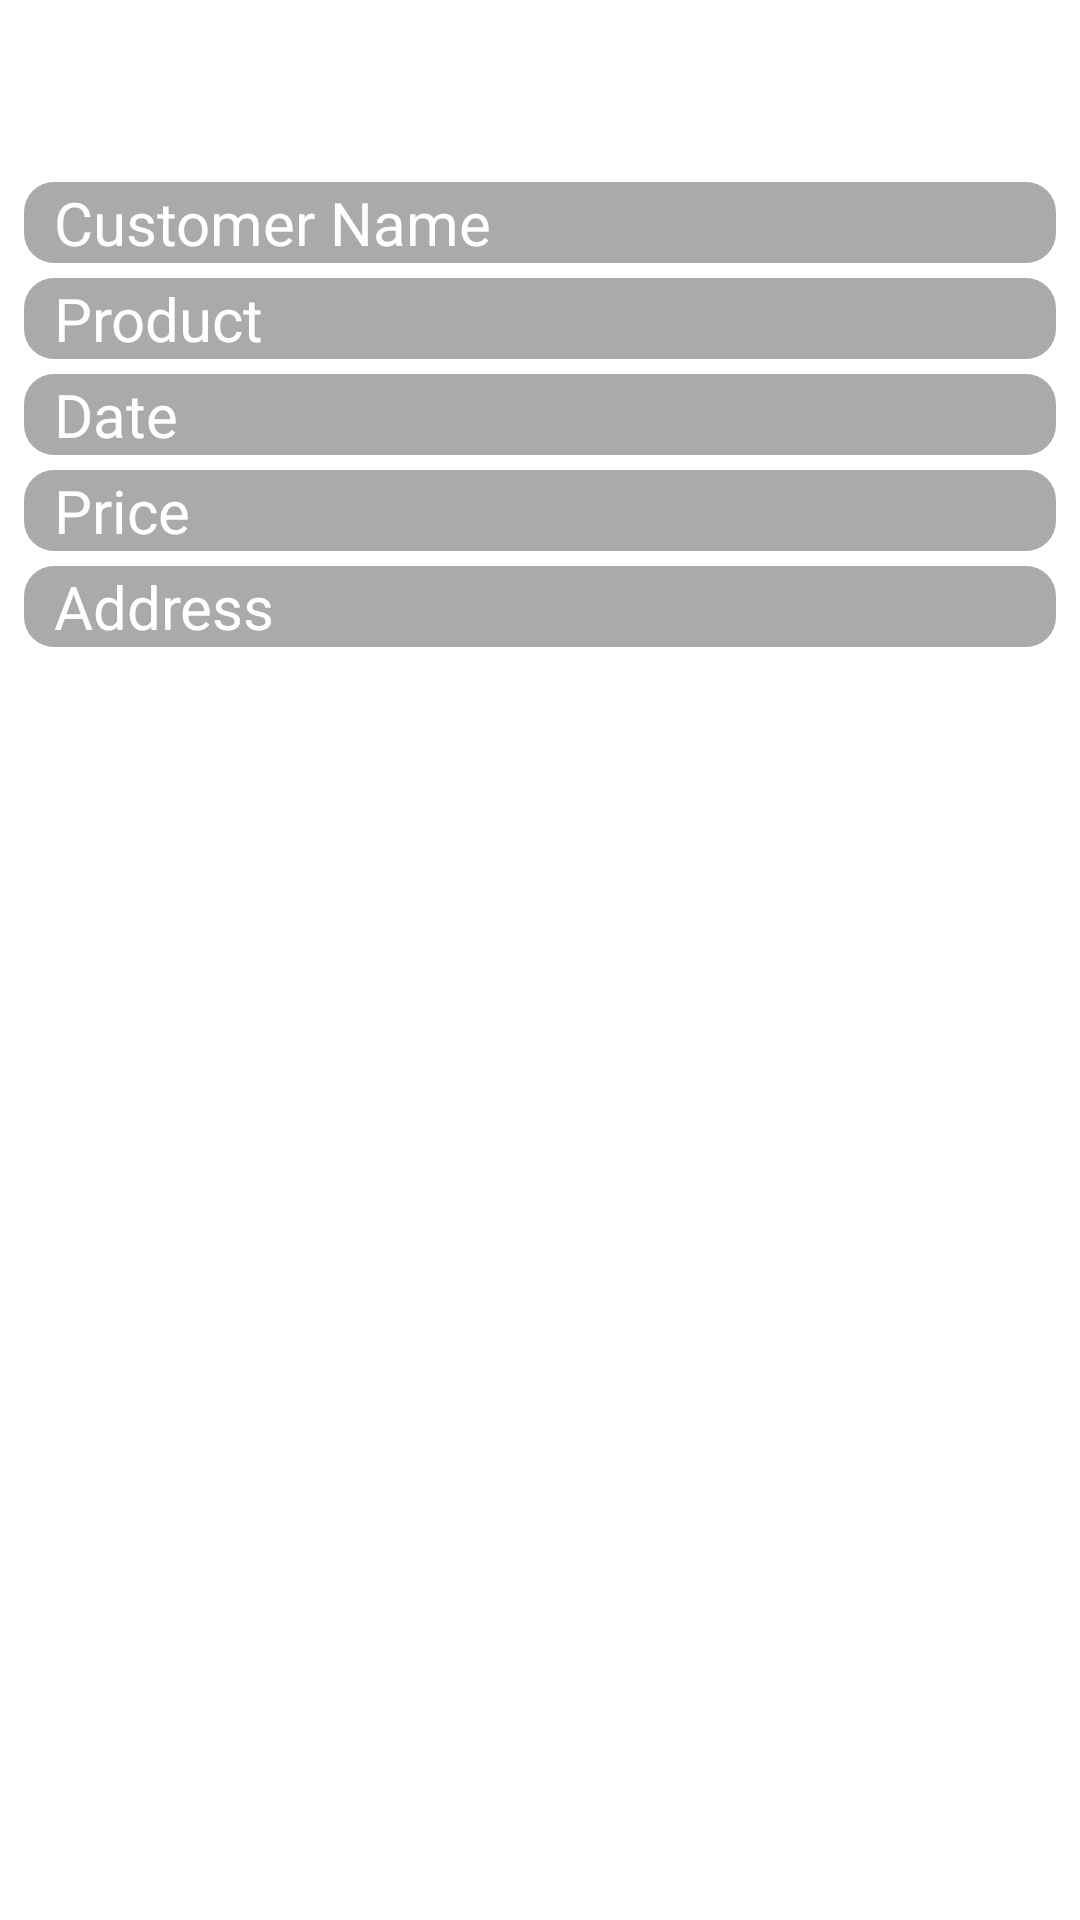

The Android layout XML behind this screen, and the referenced resources:
<!-- AndroidManifest.xml: application theme Theme.Exam -->
<!-- res/layout/orders_list.xml -->
<?xml version="1.0" encoding="utf-8"?>
<androidx.constraintlayout.widget.ConstraintLayout
    xmlns:android="http://schemas.android.com/apk/res/android"
    xmlns:app="http://schemas.android.com/apk/res-auto"
    xmlns:tools="http://schemas.android.com/tools"
    android:layout_width="match_parent"
    android:layout_height="200dp"
    android:padding="8dp">

    <TextView
        android:textColor="@color/white"
        android:paddingLeft="10dp"
        android:background="@drawable/orders"
        android:textSize="20sp"
        android:id="@+id/customerNameTextView"
        android:layout_width="0dp"
        android:layout_height="wrap_content"
        android:text="Customer Name"
        app:layout_constraintBottom_toBottomOf="parent"
        app:layout_constraintEnd_toEndOf="parent"
        app:layout_constraintHorizontal_bias="1.0"
        app:layout_constraintStart_toStartOf="parent"
        app:layout_constraintTop_toTopOf="parent"
        app:layout_constraintVertical_bias="0.088" />

    <TextView
        android:textColor="@color/white"
        android:paddingLeft="10dp"
        android:background="@drawable/orders"
        android:textSize="20sp"
        android:id="@+id/productTextView"
        android:layout_width="0dp"
        android:layout_height="wrap_content"
        android:layout_marginTop="5dp"
        android:text="Product"
        app:layout_constraintBottom_toBottomOf="parent"
        app:layout_constraintEnd_toEndOf="parent"
        app:layout_constraintHorizontal_bias="1.0"
        app:layout_constraintStart_toStartOf="parent"
        app:layout_constraintTop_toBottomOf="@+id/customerNameTextView"
        app:layout_constraintVertical_bias="0.0" />

    <TextView
        android:textColor="@color/white"
        android:paddingLeft="10dp"
        android:background="@drawable/orders"
        android:textSize="20sp"
        android:id="@+id/dateTextView"
        android:layout_width="0dp"
        android:layout_height="wrap_content"
        android:layout_marginTop="5dp"
        android:text="Date"
        app:layout_constraintBottom_toBottomOf="parent"
        app:layout_constraintEnd_toEndOf="parent"
        app:layout_constraintHorizontal_bias="1.0"
        app:layout_constraintStart_toStartOf="parent"
        app:layout_constraintTop_toBottomOf="@+id/productTextView"
        app:layout_constraintVertical_bias="0.0" />

    <TextView
        android:textColor="@color/white"
        android:id="@+id/priceTextView"
        android:layout_width="0dp"
        android:layout_height="wrap_content"
        android:layout_marginTop="5dp"
        android:background="@drawable/orders"
        android:paddingLeft="10dp"
        android:text="Price"
        android:textSize="20sp"
        app:layout_constraintBottom_toBottomOf="parent"
        app:layout_constraintEnd_toEndOf="parent"
        app:layout_constraintStart_toStartOf="parent"
        app:layout_constraintTop_toBottomOf="@+id/dateTextView"
        app:layout_constraintVertical_bias="0.0" />

    <TextView
        android:textColor="@color/white"
        android:paddingLeft="10dp"
        android:background="@drawable/orders"
        android:textSize="20sp"
        android:id="@+id/addressTextView"
        android:layout_width="0dp"
        android:layout_height="wrap_content"
        android:layout_marginTop="5dp"
        android:text="Address"
        app:layout_constraintBottom_toBottomOf="parent"
        app:layout_constraintEnd_toEndOf="parent"
        app:layout_constraintHorizontal_bias="1.0"
        app:layout_constraintStart_toStartOf="parent"
        app:layout_constraintTop_toBottomOf="@+id/priceTextView"
        app:layout_constraintVertical_bias="0.0" />




</androidx.constraintlayout.widget.ConstraintLayout>
<!-- resources referenced by this layout -->
<resources>
  <color name="white">#FFFFFFFF</color>
  <!-- drawable orders (drawable) -->
  <?xml version="1.0" encoding="utf-8"?>
  <shape  android:shape="rectangle" xmlns:android="http://schemas.android.com/apk/res/android">
      <corners android:radius="10dp"/>
      <solid android:color="@android:color/darker_gray"/>
  </shape>
  <style name="Theme.Exam" parent="Theme.MaterialComponents.DayNight.DarkActionBar">
          
          <item name="colorPrimary">@color/purple_500</item>
          <item name="colorPrimaryVariant">@color/purple_700</item>
          <item name="colorOnPrimary">@color/white</item>
          
          <item name="colorSecondary">@color/teal_200</item>
          <item name="colorSecondaryVariant">@color/teal_700</item>
          <item name="colorOnSecondary">@color/black</item>
          
          <item name="android:statusBarColor" tools:targetApi="l">?attr/colorPrimaryVariant</item>
          
          <item name="windowNoTitle">true</item>
          <item name="windowActionBar">false</item>
      </style>
  <color name="purple_500">#FF6200EE</color>
  <color name="purple_700">#FF3700B3</color>
  <color name="teal_200">#FF03DAC5</color>
  <color name="teal_700">#FF018786</color>
  <color name="black">#FF000000</color>
</resources>
